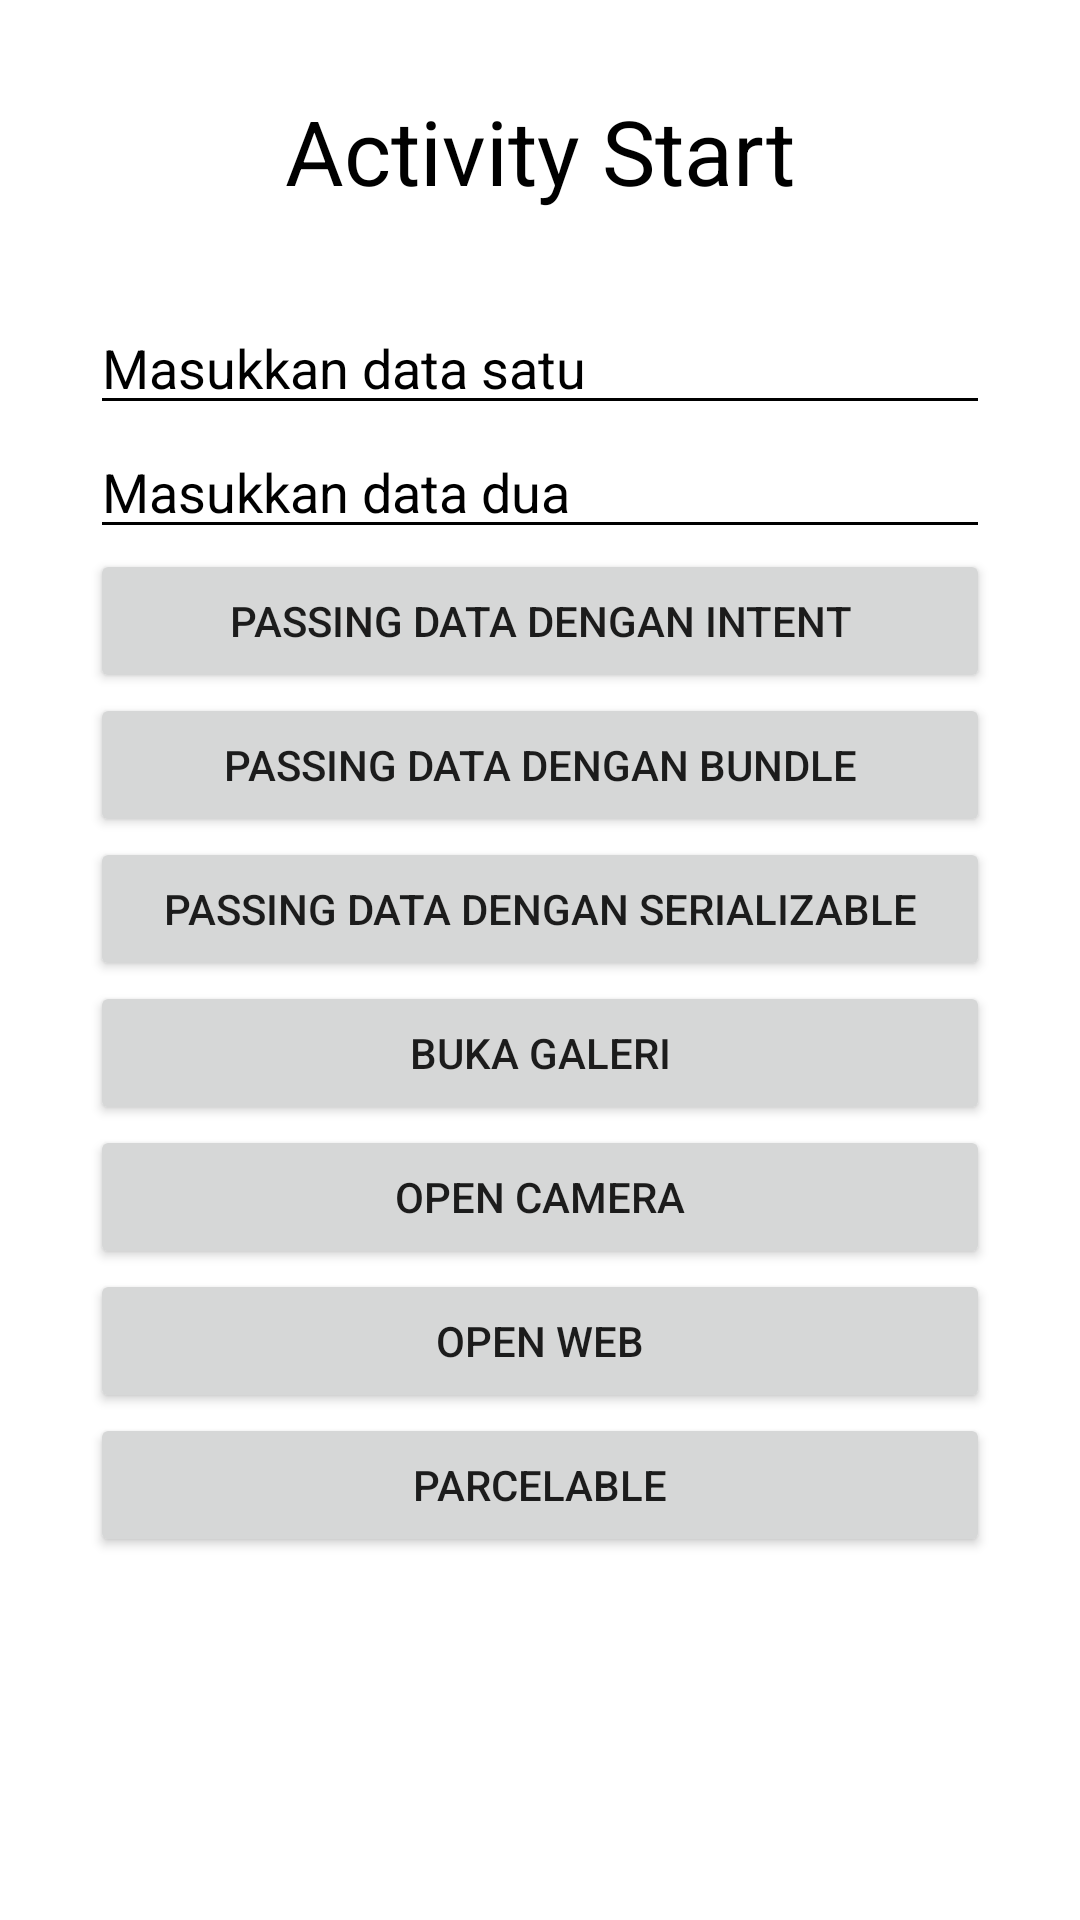

Here is an Android app screen rendered from its layout file. Give the layout XML and the strings, colors and styles it references.
<!-- AndroidManifest.xml: application theme Theme.Chap3Top2 -->
<!-- res/layout/activity_start.xml -->
<?xml version="1.0" encoding="utf-8"?>
<LinearLayout xmlns:android="http://schemas.android.com/apk/res/android"
    xmlns:app="http://schemas.android.com/apk/res-auto"
    xmlns:tools="http://schemas.android.com/tools"
    android:layout_width="match_parent"
    android:layout_height="match_parent"
    android:orientation="vertical"
    android:background="@color/white"
    android:padding="30dp"
    tools:context=".StartActivity">

    <TextView
        android:layout_width="match_parent"
        android:layout_height="wrap_content"
        android:text="Activity Start"
        android:textColor="@color/black"
        android:textAlignment="center"
        android:textSize="30sp"
        android:layout_marginBottom="30dp"/>

    <EditText
        android:id="@+id/et_input_data_satu"
        android:layout_width="match_parent"
        android:layout_height="wrap_content"
        android:textColor="@color/black"
        android:textColorHint="@color/black"
        android:backgroundTint="@color/black"
        android:hint="Masukkan data satu"/>

    <EditText
        android:id="@+id/et_input_data_dua"
        android:layout_width="match_parent"
        android:layout_height="wrap_content"
        android:backgroundTint="@color/black"
        android:textColorHint="@color/black"
        android:textColor="@color/black"
        android:hint="Masukkan data dua"/>

    <Button
        android:id="@+id/btn_pass_with_intent"
        android:layout_width="match_parent"
        android:layout_height="wrap_content"
        android:text="Passing data dengan Intent"/>

    <Button
        android:id="@+id/btn_pass_with_bundle"
        android:layout_width="match_parent"
        android:layout_height="wrap_content"
        android:text="passing data dengan bundle"/>

    <Button
        android:id="@+id/btn_pass_with_serializable"
        android:layout_width="match_parent"
        android:layout_height="wrap_content"
        android:text="passing data dengan serializable"/>

    <Button
        android:id="@+id/btn_open_galeri"
        android:layout_width="match_parent"
        android:layout_height="wrap_content"
        android:text="buka galeri"/>

    <Button
        android:id="@+id/btn_open_camera"
        android:layout_width="match_parent"
        android:layout_height="wrap_content"
        android:text="open camera"/>

    <Button
        android:id="@+id/btn_open_web"
        android:layout_width="match_parent"
        android:layout_height="wrap_content"
        android:text="Open web"/>

    <Button
        android:id="@+id/btn_parcelable"
        android:layout_width="match_parent"
        android:layout_height="wrap_content"
        android:text="parcelable"/>

</LinearLayout>
<!-- resources referenced by this layout -->
<resources>
  <style name="Theme.Chap3Top2" parent="Theme.MaterialComponents.DayNight.DarkActionBar">
          
          <item name="colorPrimary">@color/purple_500</item>
          <item name="colorPrimaryVariant">@color/purple_700</item>
          <item name="colorOnPrimary">@color/white</item>
          
          <item name="colorSecondary">@color/teal_200</item>
          <item name="colorSecondaryVariant">@color/teal_700</item>
          <item name="colorOnSecondary">@color/black</item>
          
          <item name="android:statusBarColor" tools:targetApi="l">?attr/colorPrimaryVariant</item>
          
      </style>
  <!-- not gathered from this repository: default colours our renderer supplied (Android Studio template values) -->
  <color name="purple_500">#FF6200EE</color>
  <color name="purple_700">#FF3700B3</color>
  <color name="teal_200">#FF03DAC5</color>
  <color name="teal_700">#FF018786</color>
  <color name="black">#FF000000</color>
  <color name="white">#FFFFFFFF</color>
</resources>
